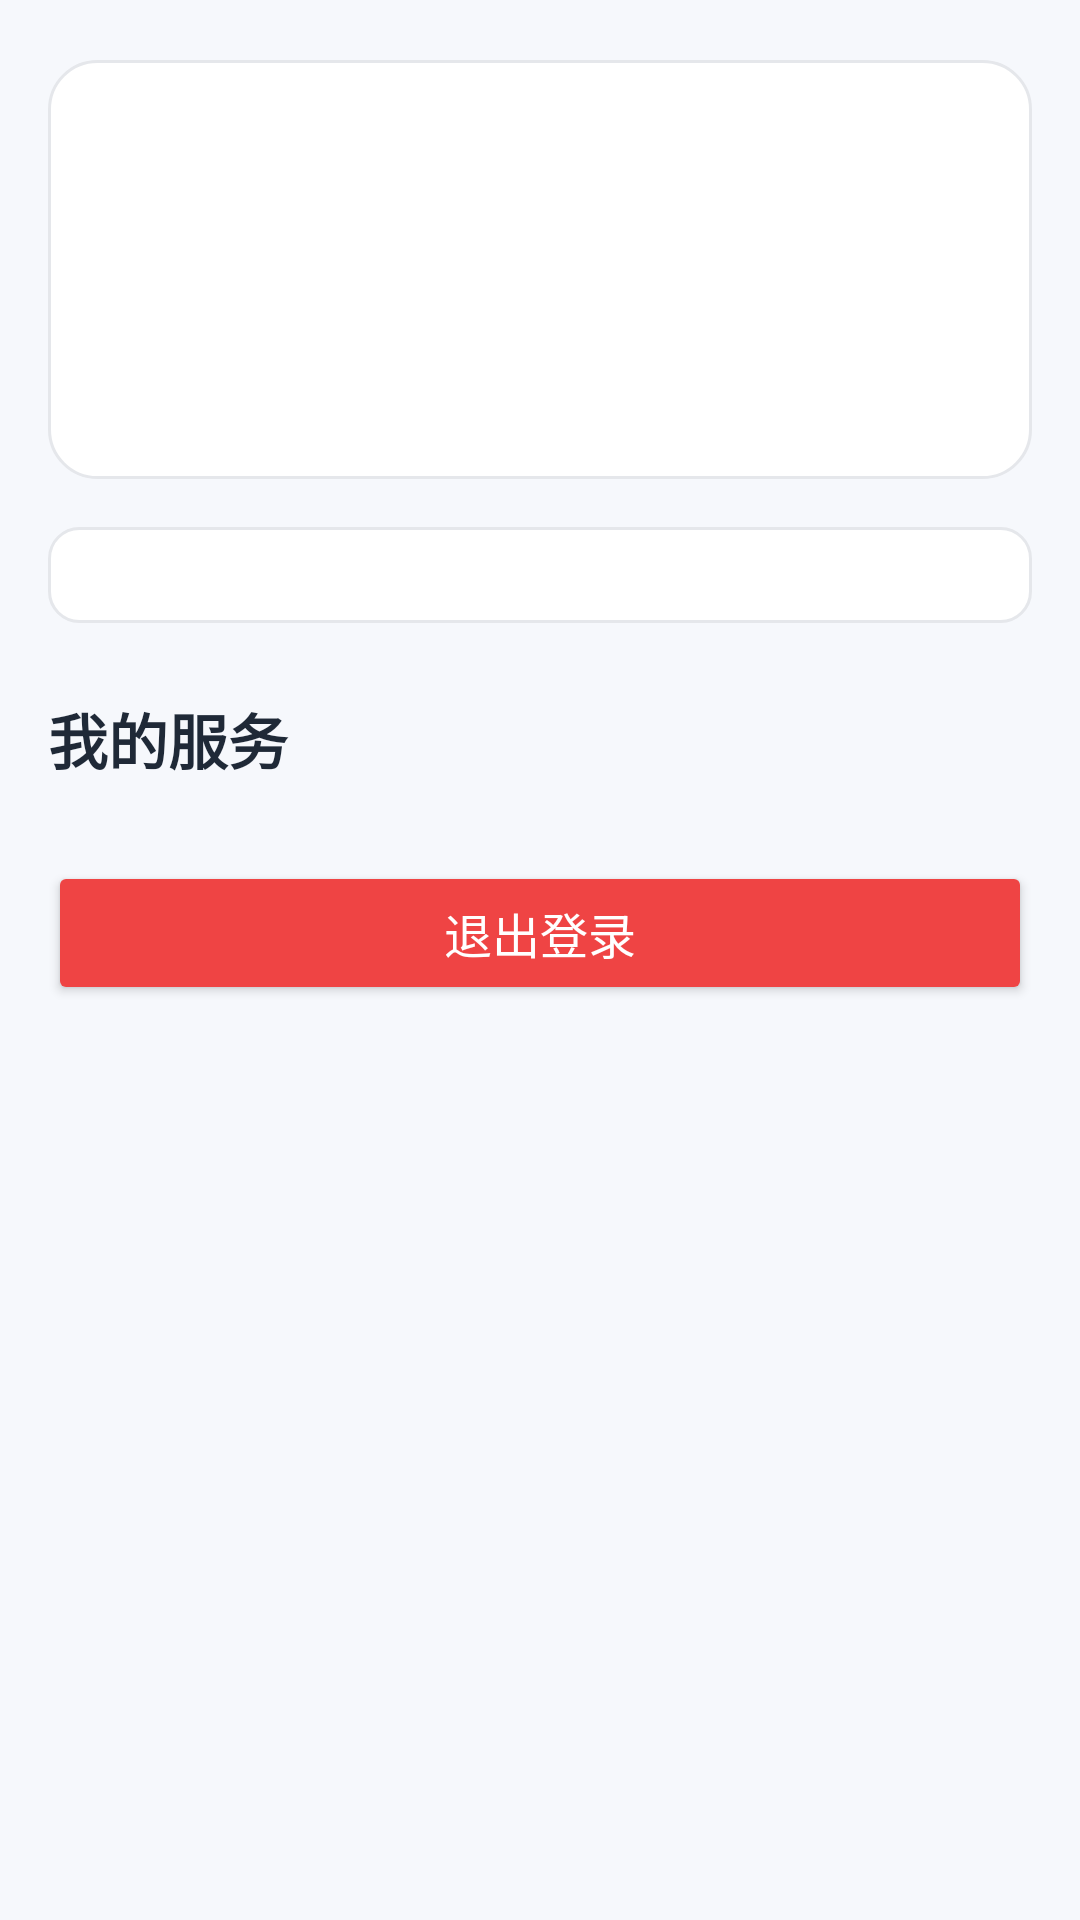

Reconstruct the res/layout file that produces this screen, plus the resources it refers to.
<!-- AndroidManifest.xml: application theme Theme.AppVideoUser -->
<!-- res/layout/fragment_mine.xml -->
<?xml version="1.0" encoding="utf-8"?>
<ScrollView xmlns:android="http://schemas.android.com/apk/res/android"
    android:layout_width="match_parent"
    android:layout_height="match_parent"
    android:background="@color/app_background"
    android:fillViewport="true">

    <LinearLayout
        android:layout_width="match_parent"
        android:layout_height="wrap_content"
        android:orientation="vertical"
        android:paddingStart="16dp"
        android:paddingTop="20dp"
        android:paddingEnd="16dp"
        android:paddingBottom="28dp">

        <LinearLayout
            android:layout_width="match_parent"
            android:layout_height="wrap_content"
            android:background="@drawable/bg_mine_profile"
            android:orientation="vertical"
            android:padding="20dp">

            <TextView
                android:id="@+id/tvMineUsername"
                android:layout_width="match_parent"
                android:layout_height="wrap_content"
                android:textColor="@color/text_primary"
                android:textSize="24sp"
                android:textStyle="bold" />

            <TextView
                android:id="@+id/tvMineUserId"
                android:layout_width="match_parent"
                android:layout_height="wrap_content"
                android:layout_marginTop="6dp"
                android:textColor="@color/text_secondary"
                android:textSize="13sp" />

            <TextView
                android:id="@+id/tvMineVip"
                android:layout_width="wrap_content"
                android:layout_height="wrap_content"
                android:layout_marginTop="14dp"
                android:background="@drawable/bg_mine_vip"
                android:paddingStart="12dp"
                android:paddingTop="6dp"
                android:paddingEnd="12dp"
                android:paddingBottom="6dp"
                android:textColor="@color/white"
                android:textSize="13sp"
                android:textStyle="bold" />
        </LinearLayout>

        <LinearLayout
            android:id="@+id/mineStatContainer"
            android:layout_width="match_parent"
            android:layout_height="wrap_content"
            android:layout_marginTop="16dp"
            android:background="@drawable/bg_mine_action"
            android:orientation="horizontal"
            android:padding="16dp" />

        <TextView
            android:layout_width="match_parent"
            android:layout_height="wrap_content"
            android:layout_marginTop="24dp"
            android:layout_marginBottom="12dp"
            android:text="我的服务"
            android:textColor="@color/text_primary"
            android:textSize="20sp"
            android:textStyle="bold" />

        <LinearLayout
            android:id="@+id/mineActionContainer"
            android:layout_width="match_parent"
            android:layout_height="wrap_content"
            android:orientation="vertical" />

        <Button
            android:id="@+id/btnLogout"
            android:layout_width="match_parent"
            android:layout_height="48dp"
            android:layout_marginTop="14dp"
            android:backgroundTint="#EF4444"
            android:text="退出登录"
            android:textColor="@color/white"
            android:textSize="16sp" />
    </LinearLayout>
</ScrollView>
<!-- resources referenced by this layout -->
<resources>
  <color name="app_background">#F6F8FC</color>
  <color name="text_primary">#1F2937</color>
  <color name="text_secondary">#6B7280</color>
  <color name="white">#FFFFFFFF</color>
  <!-- drawable bg_mine_action (drawable) -->
  <?xml version="1.0" encoding="utf-8"?>
  <shape xmlns:android="http://schemas.android.com/apk/res/android">
      <solid android:color="#FFFFFFFF" />
      <corners android:radius="10dp" />
      <stroke
          android:width="1dp"
          android:color="#E5E7EB" />
  </shape>
  <!-- drawable bg_mine_profile (drawable) -->
  <?xml version="1.0" encoding="utf-8"?>
  <shape xmlns:android="http://schemas.android.com/apk/res/android">
      <solid android:color="#FFFFFFFF" />
      <corners android:radius="16dp" />
      <stroke
          android:width="1dp"
          android:color="#E5E7EB" />
  </shape>
  <style name="Theme.AppVideoUser" parent="Theme.Material3.DayNight.NoActionBar">
          <item name="android:statusBarColor">@android:color/transparent</item>
          <item name="android:windowLightStatusBar">true</item>
          <item name="android:windowBackground">@color/app_background</item>
          <item name="colorPrimary">@color/brand_primary</item>
          <item name="colorSecondary">@color/brand_secondary</item>
      </style>
  <color name="brand_primary">#2962FF</color>
  <color name="brand_secondary">#03DAC6</color>
</resources>
